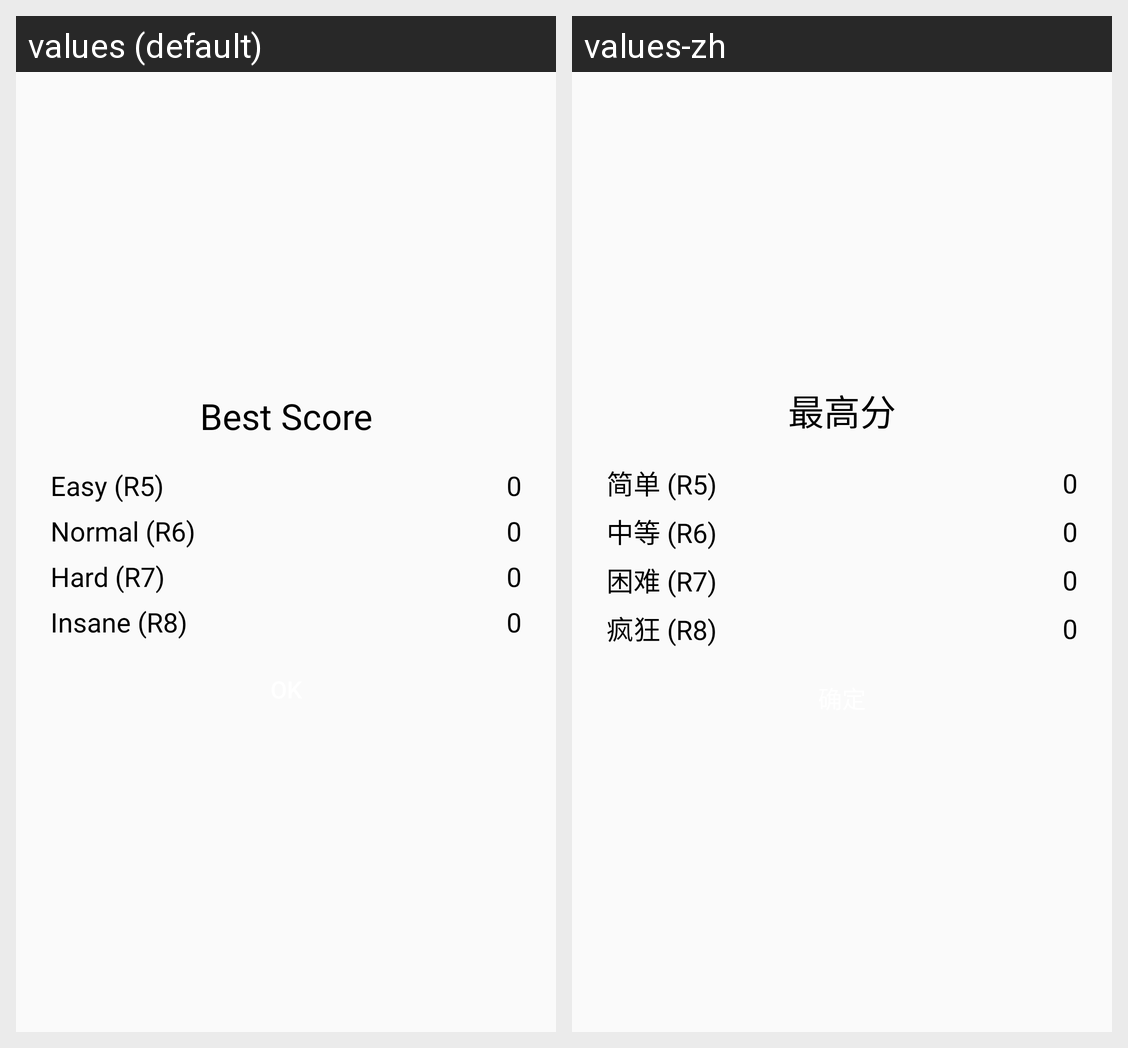

The same Android screen rendered under two of its app's locales, left to right. List the strings drawn on it with the default value and each locale's translation.
Android screen res/layout/dialog_best_score.xml rendered under 2 locales, left to right: values (default), values-zh. Device: Nexus 5 (rendered at 1080×1920; each locale shown at half size, 540×960, under a caption strip naming it); theme AppTheme.
Strings drawn on this screen, with the default value and each locale's value (text and hints the layout hard-codes, and strings that could not be matched under every locale, appear in the picture but are not listed):

best_score
  values: Best Score
  values-zh: 最高分

btn_r5
  values: Easy (R5)
  values-zh: 简单 (R5)

btn_r6
  values: Normal (R6)
  values-zh: 中等 (R6)

btn_r7
  values: Hard (R7)
  values-zh: 困难 (R7)

btn_r8
  values: Insane (R8)
  values-zh: 疯狂 (R8)
